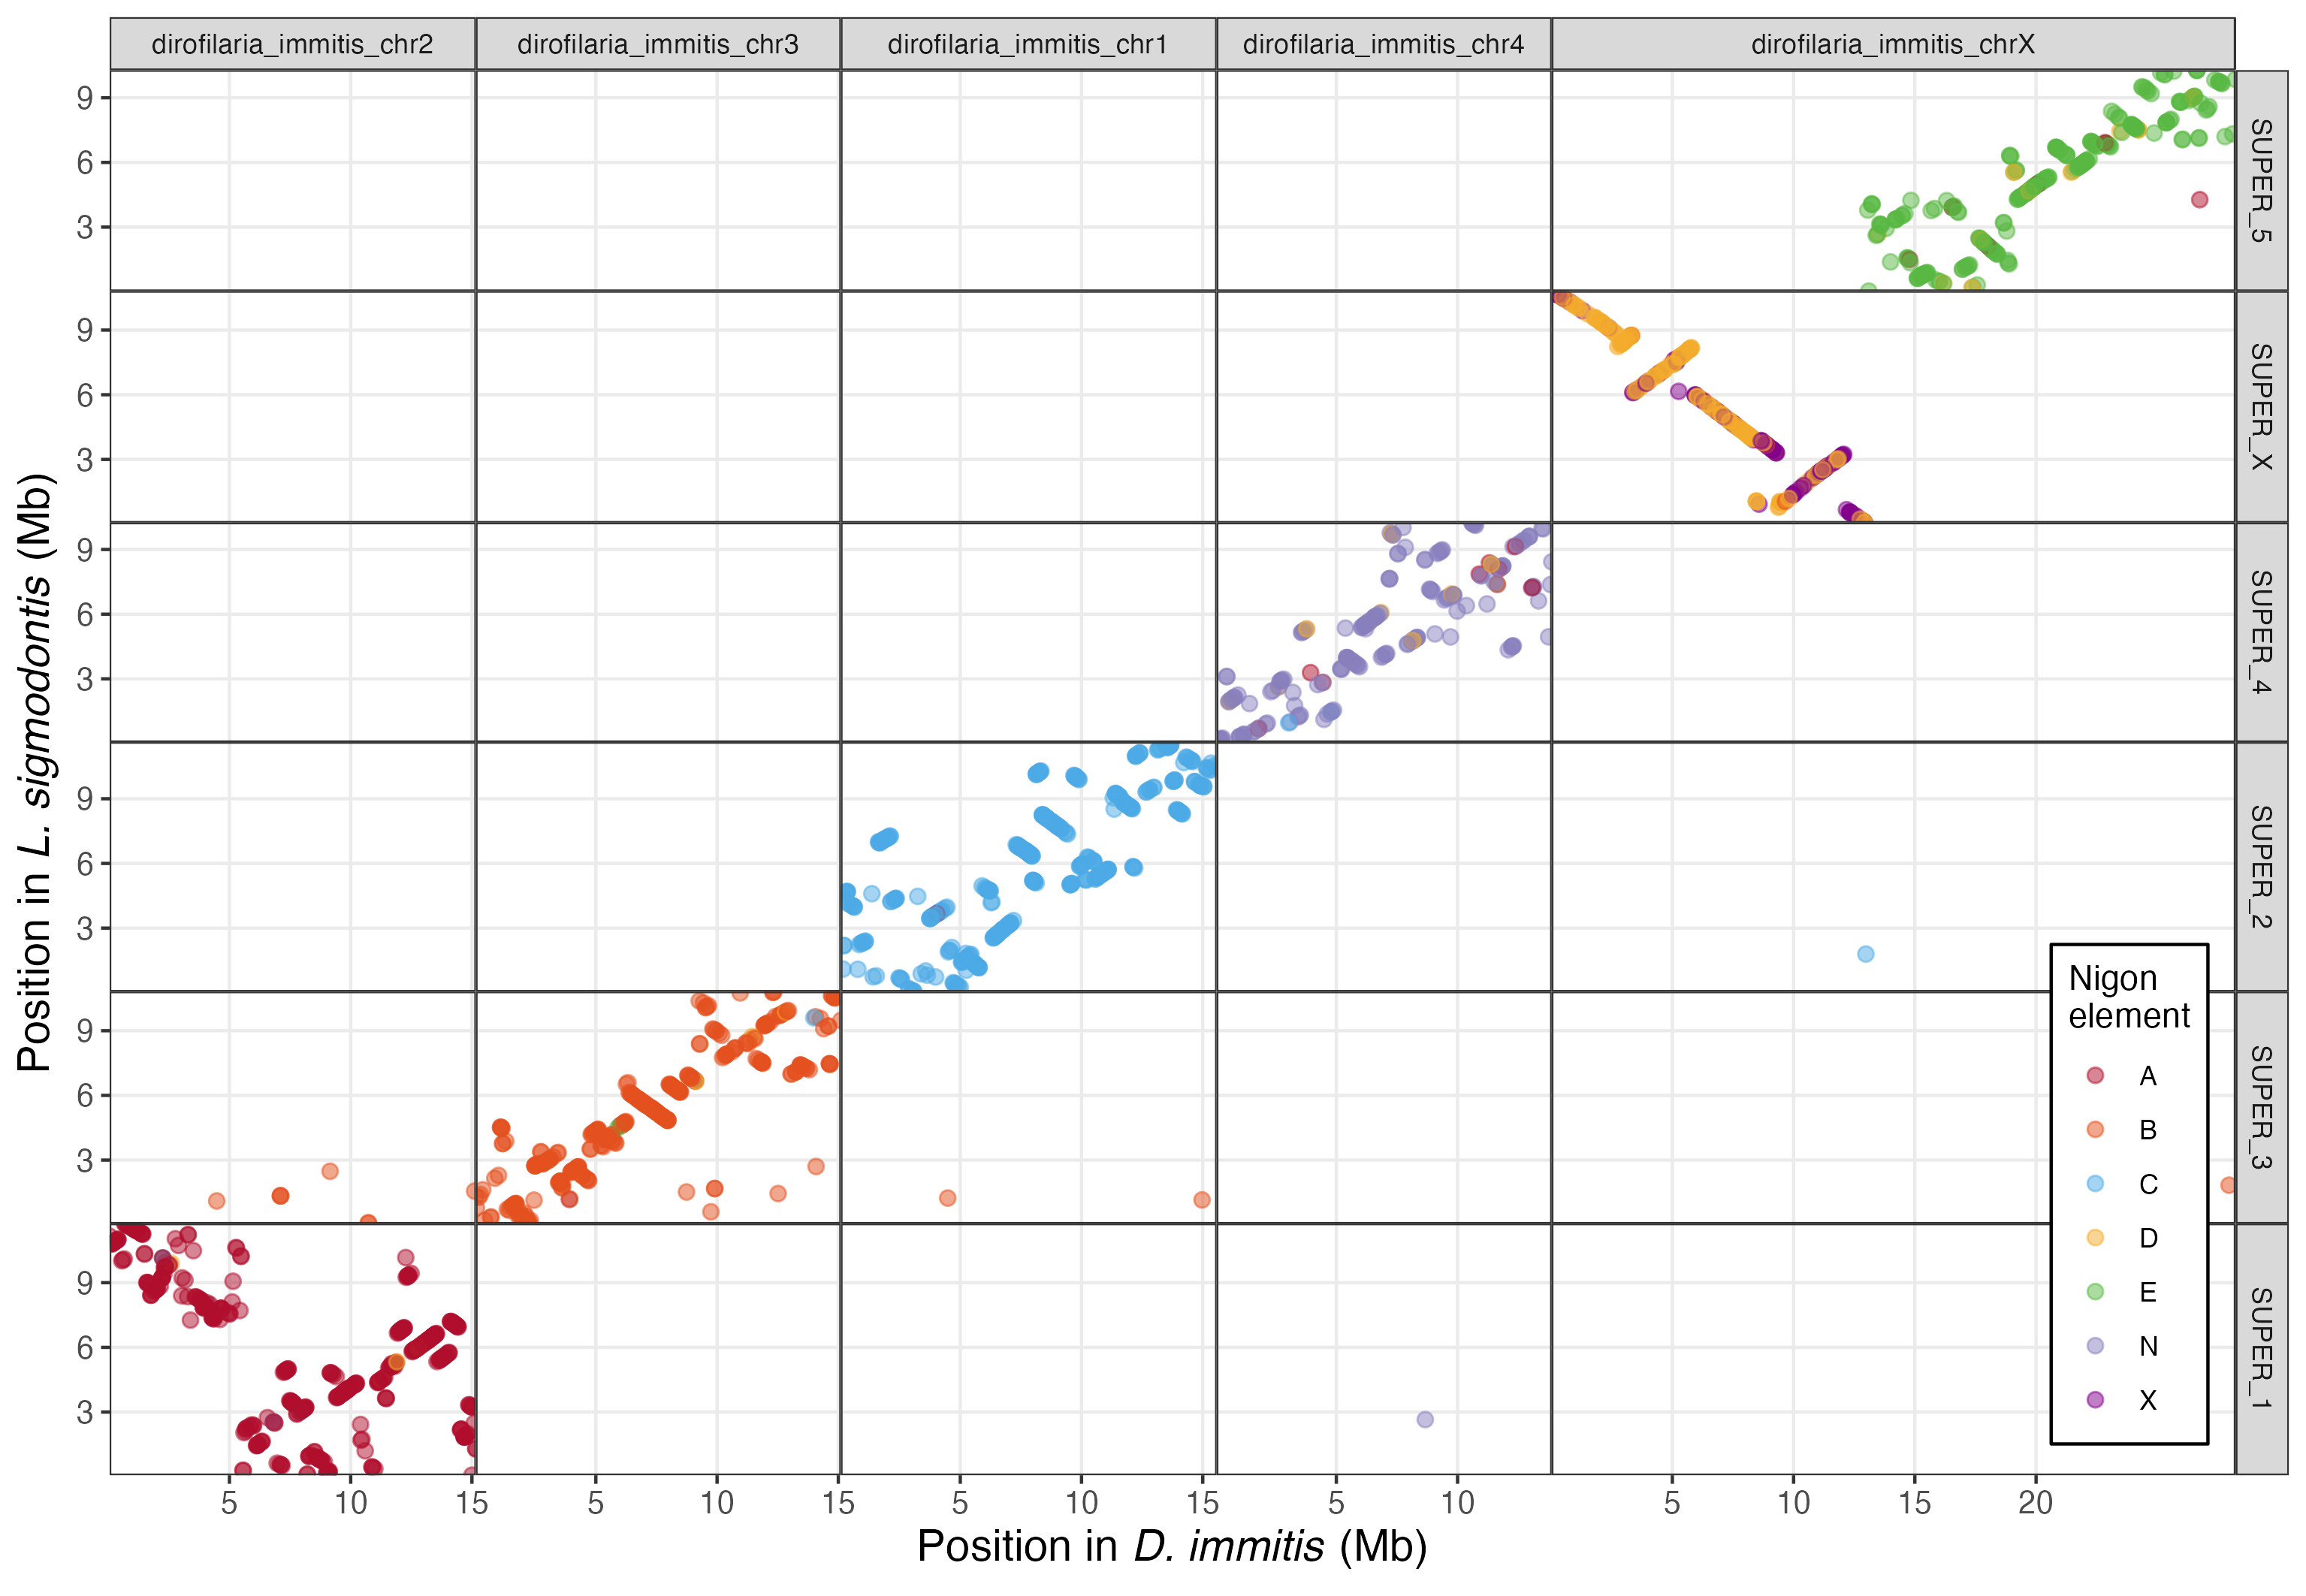

Values plotted in this chart, from the file beside it:
0at6231	D	SUPER_X	4411174.5	dirofilaria_immitis_chrX	7793657.0
4at6231	unassigned	SUPER_2	3264315	dirofilaria_immitis_chr1	7106365
6at6231	E	SUPER_5	8240096	dirofilaria_immitis_chrX	23256968
7at6231	C	SUPER_2	5785206	dirofilaria_immitis_chr1	12193726
9at6231	C	SUPER_2	6872008	dirofilaria_immitis_chr1	7308881
18at6231	A	SUPER_1	6180854	dirofilaria_immitis_chr2	13003278
19at6231	E	SUPER_5	703494	dirofilaria_immitis_chrX	15210430
20at6231	B	SUPER_3	5539296	dirofilaria_immitis_chr3	7099309
21at6231	unassigned	SUPER_2	11240667	dirofilaria_immitis_chr1	13097638
22at6231	A	SUPER_1	8830268	dirofilaria_immitis_chr2	2143902
23at6231	C	SUPER_2	3750752	dirofilaria_immitis_chr1	4154552
25at6231	X	SUPER_X	5794544	dirofilaria_immitis_chrX	6166290
28at6231	C	SUPER_2	3106778	dirofilaria_immitis_chr1	6938230
29at6231	D	SUPER_X	477117	dirofilaria_immitis_chrX	12414745
31at6231	E	SUPER_5	4350351	dirofilaria_immitis_chrX	19296128
32at6231	N	SUPER_4	1370522	dirofilaria_immitis_chr4	4627104
35at6231	E	SUPER_5	4753328	dirofilaria_immitis_chrX	19787314
39at6231	N	SUPER_4	67333	dirofilaria_immitis_chr4	66850
40at6231	E	SUPER_5	5627064	dirofilaria_immitis_chrX	19174805
43at6231	A	SUPER_1	367306	dirofilaria_immitis_chr2	10995415
48at6231	A	SUPER_1	3226188	dirofilaria_immitis_chr2	8146638
55at6231	C	SUPER_2	6584016	dirofilaria_immitis_chr1	7693016
57at6231	A	SUPER_1	4729807	dirofilaria_immitis_chr2	9286762
60at6231	D	SUPER_X	9371488	dirofilaria_immitis_chrX	2058915
63at6231	D	SUPER_X	4057588	dirofilaria_immitis_chrX	8205806
65at6231	B	SUPER_3	601787	dirofilaria_immitis_chr3	9744938
68at6231	A	SUPER_1	2238058	dirofilaria_immitis_chr2	5700968
72at6231	C	SUPER_2	10434836	dirofilaria_immitis_chr1	15156626
74at6231	A	SUPER_1	7298677	dirofilaria_immitis_chr2	4609275
76at6231	A	SUPER_1	3803015	dirofilaria_immitis_chr2	9586084
90at6231	unassigned	SUPER_4	8965095	dirofilaria_immitis_chr4	9347860
91at6231	D	SUPER_X	4652774	dirofilaria_immitis_chrX	7522108
96at6231	D	SUPER_X	982502	dirofilaria_immitis_chrX	9493828
100at6231	B	SUPER_3	2605250	dirofilaria_immitis_chr3	4166584
101at6231	N	SUPER_4	7787532	dirofilaria_immitis_chr4	10966896
107at6231	B	SUPER_3	7193059	dirofilaria_immitis_chr3	13802590
112at6231	N	SUPER_4	6821214	dirofilaria_immitis_chr4	9644872
117at6231	A	SUPER_1	2739531	dirofilaria_immitis_chr2	6569794
121at6231	A	SUPER_1	7767854	dirofilaria_immitis_chr2	4693076
125at6231	E	SUPER_5	1245344	dirofilaria_immitis_chrX	17257240
127at6231	N	SUPER_4	1123344	dirofilaria_immitis_chr4	4490203
131at6231	B	SUPER_3	6587462	dirofilaria_immitis_chr3	6326087
132at6231	C	SUPER_2	7648746	dirofilaria_immitis_chr1	9112625
137at6231	C	SUPER_2	176264	dirofilaria_immitis_chr1	2885921
139at6231	X	SUPER_X	10305222	dirofilaria_immitis_chrX	768248
144at6231	N	SUPER_4	2877212	dirofilaria_immitis_chr4	2679557
146at6231	B	SUPER_3	3920318	dirofilaria_immitis_chr3	5674946
147at6231	N	SUPER_4	2027198	dirofilaria_immitis_chr4	661250
149at6231	B	SUPER_3	9731664	dirofilaria_immitis_chr3	12612044
151at6231	C	SUPER_2	11496842	dirofilaria_immitis_chr1	13683035
152at6231	B	SUPER_3	4683100	dirofilaria_immitis_chr3	6133521
161at6231	B	SUPER_3	9766438	dirofilaria_immitis_chr3	12659316
164at6231	unassigned	SUPER_X	1800242	dirofilaria_immitis_chrX	10430020
165at6231	X	SUPER_X	2535411	dirofilaria_immitis_chrX	11241492
166at6231	C	SUPER_2	2325829	dirofilaria_immitis_chr1	968852
170at6231	D	SUPER_X	3755499	dirofilaria_immitis_chrX	8785312
172at6231	D	SUPER_4	2617887	dirofilaria_immitis_chr4	2596281
175at6231	A	SUPER_1	911490	dirofilaria_immitis_chr2	8587751
181at6231	B	SUPER_3	2049202	dirofilaria_immitis_chr3	4702173
183at6231	C	SUPER_2	4739812	dirofilaria_immitis_chr1	6210122
184at6231	B	SUPER_3	92548	dirofilaria_immitis_chr2	10737663
... 2,554 more rows
